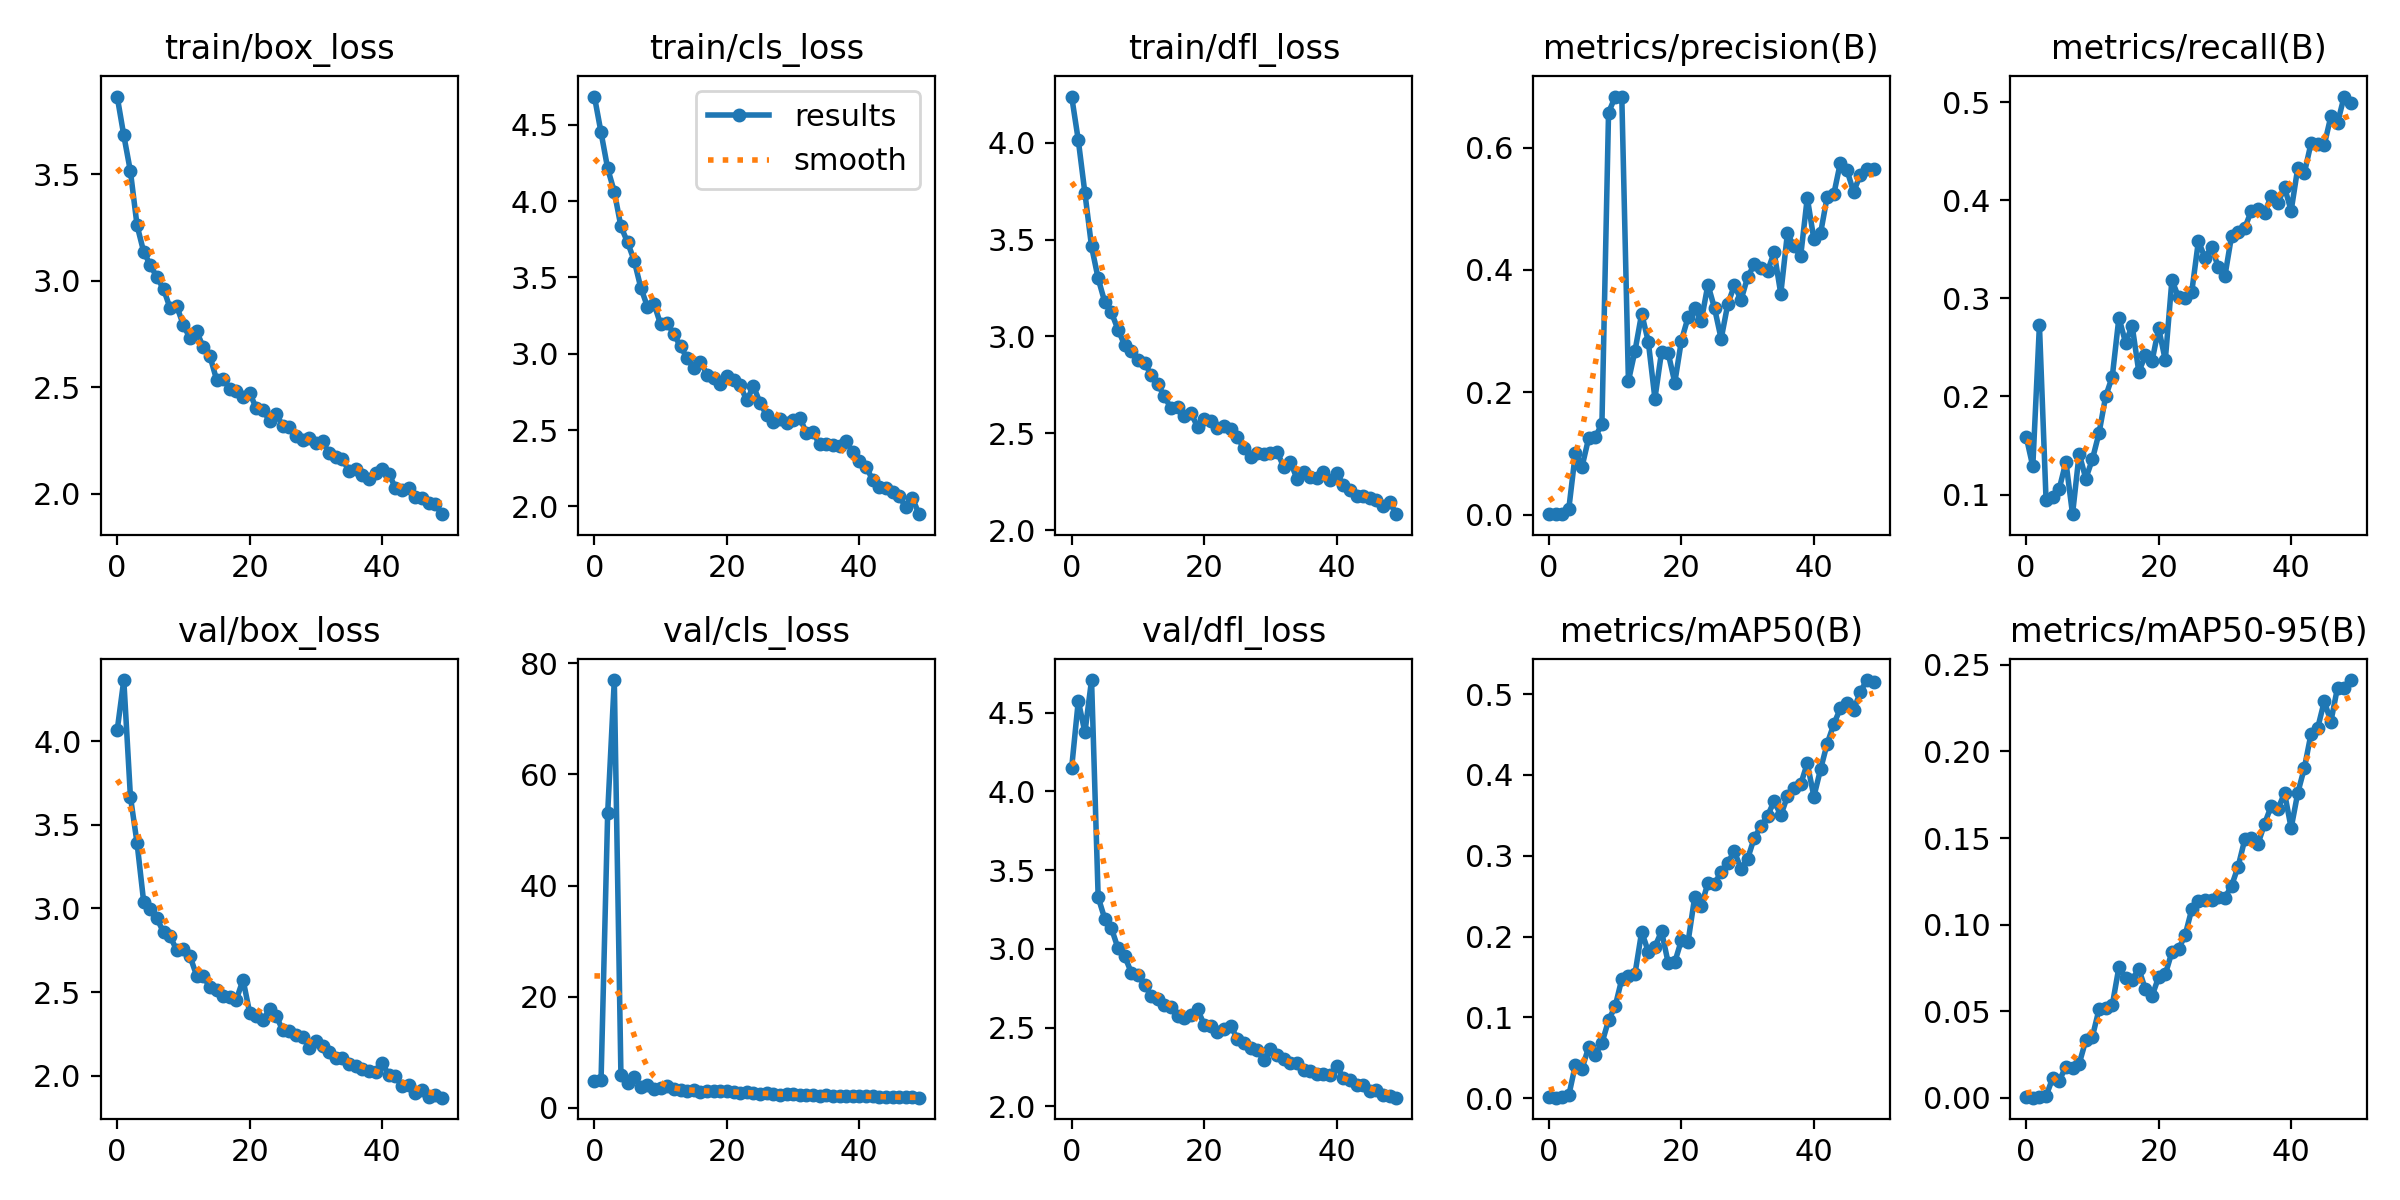

Source data for this figure (header and first rows):
epoch, train/box_loss, train/cls_loss, train/dfl_loss, metrics/precision(B), metrics/recall(B), metrics/mAP50(B), metrics/mAP50-95(B), val/box_loss, val/cls_loss, val/dfl_loss, lr/pg0, lr/pg1, lr/pg2
0, 3.864, 4.685, 4.238, 0.00169, 0.1591, 0.00186, 0.00062, 4.064, 4.927, 4.151, 0.0005407, 0.0005407, 0.0005407
1, 3.681, 4.449, 4.013, 0.00063, 0.1287, 0.00066, 0.00018, 4.365, 4.953, 4.574, 0.001075, 0.001075, 0.001075
2, 3.512, 4.213, 3.74, 0.00147, 0.2729, 0.00127, 0.00043, 3.668, 53.05, 4.374, 0.001587, 0.001587, 0.001587
3, 3.259, 4.061, 3.465, 0.00916, 0.09459, 0.00344, 0.00111, 3.391, 76.96, 4.707, 0.001568, 0.001568, 0.001568
4, 3.135, 3.833, 3.299, 0.101, 0.09711, 0.04159, 0.01151, 3.039, 5.957, 3.328, 0.001568, 0.001568, 0.001568
5, 3.073, 3.731, 3.177, 0.07835, 0.1061, 0.03656, 0.01007, 2.994, 4.477, 3.19, 0.001535, 0.001535, 0.001535
6, 3.015, 3.611, 3.124, 0.125, 0.1333, 0.06324, 0.01812, 2.94, 5.531, 3.131, 0.001502, 0.001502, 0.001502
7, 2.961, 3.433, 3.035, 0.127, 0.07998, 0.05397, 0.01715, 2.857, 3.675, 3.003, 0.001469, 0.001469, 0.001469
8, 2.869, 3.309, 2.955, 0.1479, 0.1417, 0.06811, 0.01969, 2.832, 4.065, 2.954, 0.001436, 0.001436, 0.001436
9, 2.879, 3.326, 2.927, 0.657, 0.1163, 0.09634, 0.03327, 2.749, 3.41, 2.849, 0.001403, 0.001403, 0.001403
10, 2.791, 3.192, 2.877, 0.6828, 0.1361, 0.1138, 0.03547, 2.759, 3.51, 2.837, 0.00137, 0.00137, 0.00137
11, 2.728, 3.2, 2.864, 0.6833, 0.1628, 0.1474, 0.0512, 2.713, 3.881, 2.769, 0.001337, 0.001337, 0.001337
12, 2.762, 3.127, 2.802, 0.2182, 0.2001, 0.1508, 0.05168, 2.597, 3.42, 2.704, 0.001304, 0.001304, 0.001304
13, 2.687, 3.048, 2.754, 0.2679, 0.2203, 0.1543, 0.05362, 2.593, 3.176, 2.679, 0.001271, 0.001271, 0.001271
14, 2.646, 2.971, 2.69, 0.3285, 0.2804, 0.206, 0.07548, 2.529, 3.099, 2.641, 0.001238, 0.001238, 0.001238
15, 2.536, 2.904, 2.629, 0.2828, 0.2549, 0.1814, 0.06898, 2.514, 3.203, 2.629, 0.001205, 0.001205, 0.001205
16, 2.538, 2.949, 2.635, 0.1896, 0.2719, 0.1876, 0.06805, 2.479, 2.783, 2.571, 0.001172, 0.001172, 0.001172
17, 2.493, 2.864, 2.589, 0.2659, 0.2253, 0.2064, 0.07454, 2.472, 3.1, 2.56, 0.001139, 0.001139, 0.001139
18, 2.483, 2.841, 2.606, 0.264, 0.2418, 0.1677, 0.06263, 2.455, 2.973, 2.582, 0.001106, 0.001106, 0.001106
19, 2.453, 2.799, 2.533, 0.2158, 0.2361, 0.1684, 0.05885, 2.574, 3.072, 2.617, 0.001073, 0.001073, 0.001073
20, 2.474, 2.856, 2.576, 0.2844, 0.2696, 0.1956, 0.06977, 2.377, 2.983, 2.518, 0.00104, 0.00104, 0.00104
21, 2.401, 2.825, 2.562, 0.3222, 0.2371, 0.1933, 0.07136, 2.359, 2.908, 2.512, 0.001007, 0.001007, 0.001007
22, 2.395, 2.792, 2.526, 0.3369, 0.3187, 0.2487, 0.08419, 2.331, 2.673, 2.472, 0.0009739, 0.0009739, 0.0009739
23, 2.34, 2.694, 2.536, 0.3166, 0.3012, 0.2381, 0.08577, 2.398, 2.84, 2.49, 0.0009409, 0.0009409, 0.0009409
24, 2.374, 2.787, 2.525, 0.3758, 0.3005, 0.2663, 0.09403, 2.357, 2.735, 2.513, 0.0009078, 0.0009078, 0.0009078
25, 2.319, 2.68, 2.479, 0.3374, 0.3069, 0.2651, 0.1089, 2.272, 2.565, 2.429, 0.0008748, 0.0008748, 0.0008748
26, 2.314, 2.596, 2.425, 0.2872, 0.3584, 0.2804, 0.1135, 2.266, 2.643, 2.404, 0.0008418, 0.0008418, 0.0008418
27, 2.271, 2.554, 2.376, 0.3441, 0.3413, 0.2917, 0.1145, 2.243, 2.457, 2.373, 0.0008088, 0.0008088, 0.0008088
28, 2.25, 2.574, 2.399, 0.3748, 0.3526, 0.3054, 0.1143, 2.231, 2.399, 2.359, 0.0007758, 0.0007758, 0.0007758
29, 2.262, 2.544, 2.393, 0.3508, 0.3317, 0.2837, 0.1159, 2.168, 2.424, 2.295, 0.0007428, 0.0007428, 0.0007428
30, 2.237, 2.567, 2.397, 0.388, 0.3228, 0.2964, 0.1156, 2.207, 2.516, 2.365, 0.0007098, 0.0007098, 0.0007098
31, 2.246, 2.58, 2.406, 0.4092, 0.3635, 0.3222, 0.1224, 2.179, 2.389, 2.329, 0.0006768, 0.0006768, 0.0006768
32, 2.189, 2.482, 2.327, 0.4033, 0.3675, 0.3366, 0.1336, 2.139, 2.323, 2.3, 0.0006438, 0.0006438, 0.0006438
33, 2.171, 2.486, 2.355, 0.398, 0.3717, 0.3493, 0.1492, 2.107, 2.29, 2.278, 0.0006108, 0.0006108, 0.0006108
34, 2.161, 2.406, 2.267, 0.4285, 0.3896, 0.3678, 0.1502, 2.105, 2.226, 2.272, 0.0005778, 0.0005778, 0.0005778
35, 2.107, 2.408, 2.303, 0.3609, 0.3911, 0.35, 0.1467, 2.071, 2.293, 2.234, 0.0005448, 0.0005448, 0.0005448
36, 2.118, 2.403, 2.272, 0.4595, 0.3871, 0.3735, 0.1583, 2.059, 2.214, 2.226, 0.0005118, 0.0005118, 0.0005118
37, 2.087, 2.394, 2.268, 0.4383, 0.4049, 0.3841, 0.1686, 2.037, 2.164, 2.205, 0.0004788, 0.0004788, 0.0004788
38, 2.069, 2.426, 2.298, 0.4223, 0.3971, 0.3883, 0.1667, 2.025, 2.184, 2.207, 0.0004458, 0.0004458, 0.0004458
39, 2.098, 2.354, 2.261, 0.5178, 0.4132, 0.4145, 0.176, 2.021, 2.147, 2.201, 0.0004127, 0.0004127, 0.0004127
40, 2.117, 2.295, 2.297, 0.4498, 0.3894, 0.3734, 0.1558, 2.077, 2.218, 2.256, 0.0003797, 0.0003797, 0.0003797
41, 2.095, 2.26, 2.234, 0.4595, 0.4331, 0.4069, 0.176, 2.003, 2.094, 2.183, 0.0003467, 0.0003467, 0.0003467
42, 2.028, 2.174, 2.208, 0.5193, 0.4281, 0.4387, 0.1905, 1.997, 2.065, 2.169, 0.0003137, 0.0003137, 0.0003137
43, 2.016, 2.127, 2.179, 0.5235, 0.4582, 0.4627, 0.2101, 1.936, 1.973, 2.133, 0.0002807, 0.0002807, 0.0002807
44, 2.028, 2.119, 2.176, 0.5755, 0.4579, 0.4826, 0.2134, 1.946, 1.966, 2.138, 0.0002477, 0.0002477, 0.0002477
45, 1.984, 2.096, 2.165, 0.5628, 0.4565, 0.4885, 0.2289, 1.895, 1.969, 2.095, 0.0002147, 0.0002147, 0.0002147
46, 1.979, 2.067, 2.155, 0.5272, 0.4858, 0.48, 0.2172, 1.914, 1.928, 2.103, 0.0001817, 0.0001817, 0.0001817
47, 1.958, 1.995, 2.127, 0.5555, 0.4788, 0.503, 0.2368, 1.872, 1.886, 2.07, 0.0001487, 0.0001487, 0.0001487
48, 1.95, 2.055, 2.147, 0.5652, 0.5058, 0.5175, 0.2366, 1.886, 1.878, 2.069, 0.0001157, 0.0001157, 0.0001157
49, 1.904, 1.949, 2.083, 0.565, 0.4994, 0.5153, 0.2412, 1.868, 1.841, 2.055, 8.2683e-05, 8.2683e-05, 8.2683e-05
